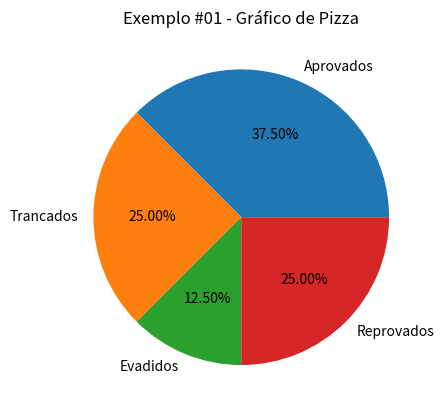

This chart was generated by the following Python code:
# --------------------------------------------------------------------------------
# Documentação:
#       https://matplotlib.org/
#
# Atualizando o PIP
#       python -m pip install --upgrade --user pip
#
# Instalando o MATPLOTLIB
#       pip install matplotlib
# --------------------------------------------------------------------------------

import matplotlib.pyplot as pyplot

rotulos     = ('Aprovados', 'Trancados', 'Evadidos', 'Reprovados')
percentuais = [45, 30, 15, 30]

#pyplot.pie(percentuais, labels=rotulos)

pyplot.pie(percentuais, labels=rotulos, autopct='%1.2f%%')

#pyplot.pie(percentuais, labels=rotulos, autopct='%1.2f%%', counterclock=False)

#pyplot.pie(percentuais, labels=rotulos, autopct='%1.f%%', counterclock=False, startangle=90)

# Título do Gráfico
pyplot.title('Exemplo #01 - Gráfico de Pizza')

# Legenda do Gráfico
#pyplot.legend()

# Exibindo o gráfico
pyplot.show()
